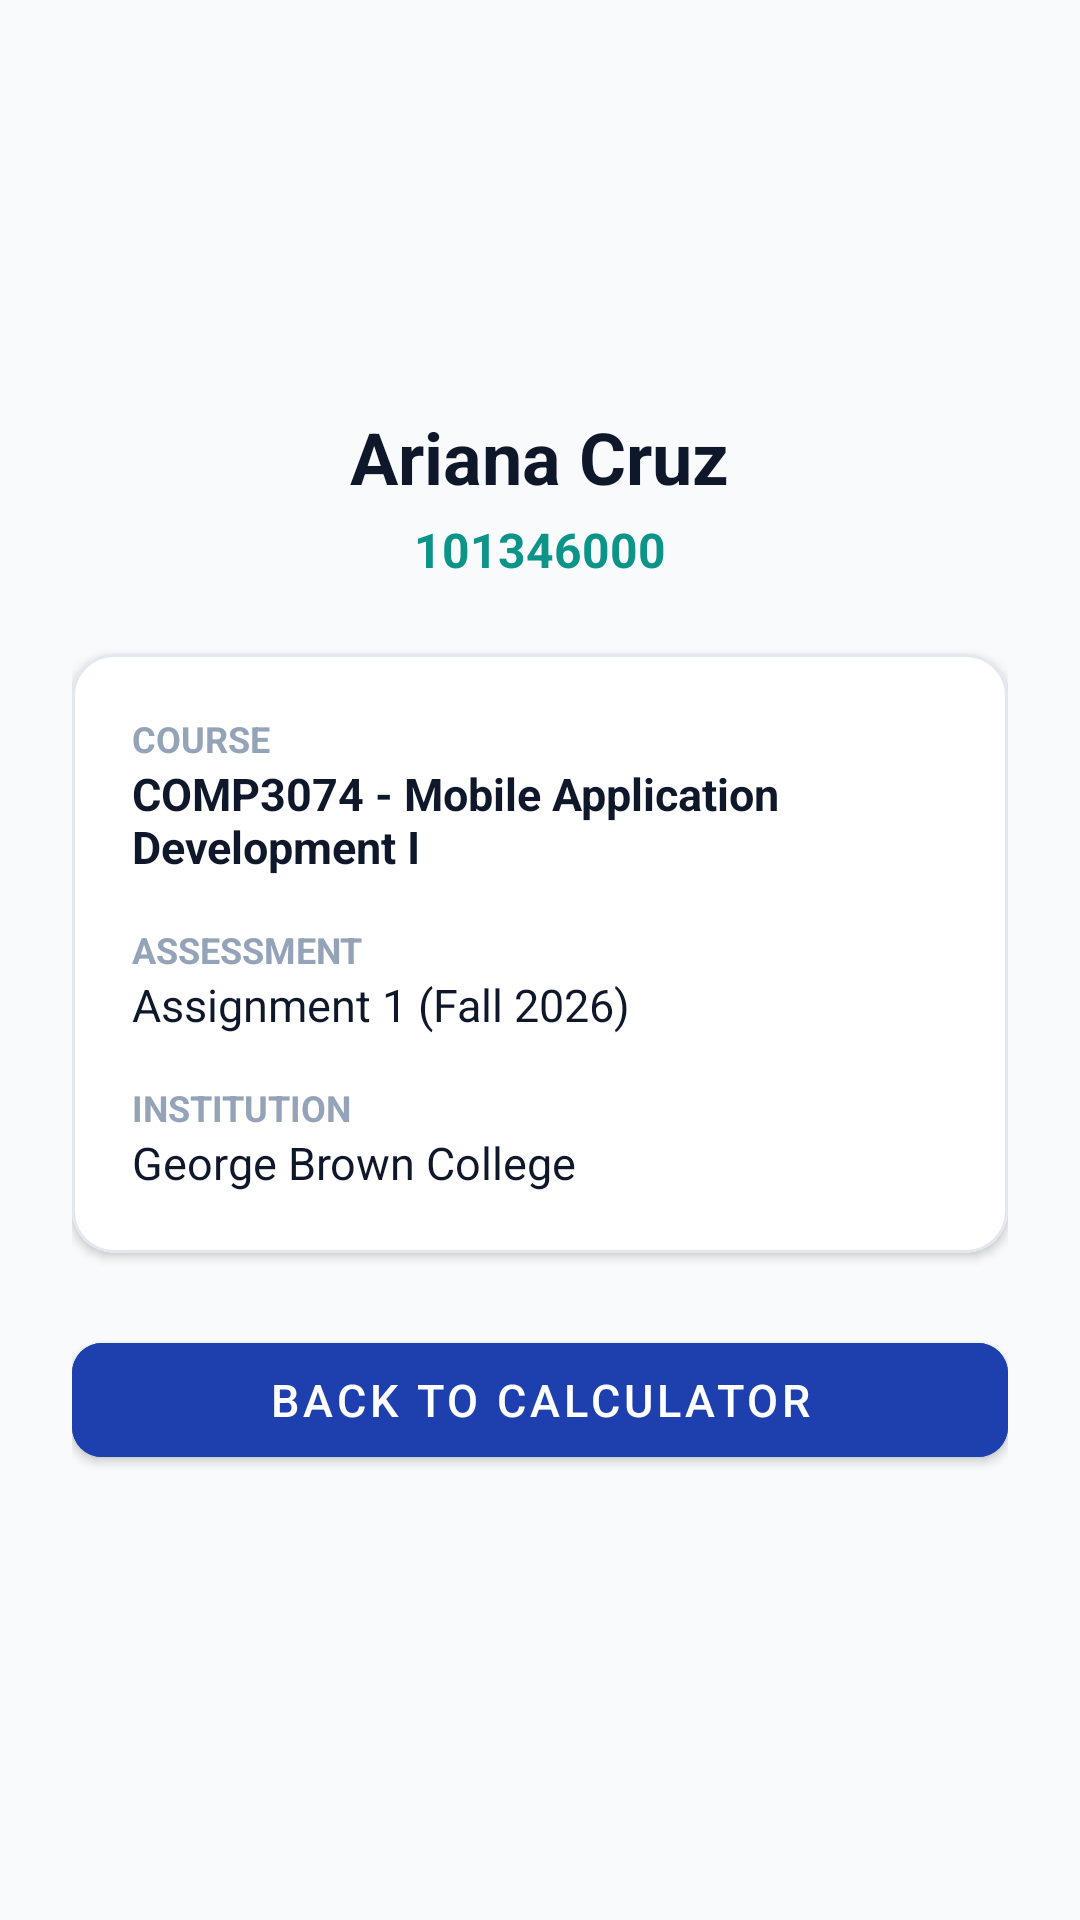

Produce the Android XML layout that renders to this screen, including the resource entries it uses.
<!-- AndroidManifest.xml: application theme Theme.COMP3074Assignment1 -->
<!-- res/layout/activity_about.xml -->
<?xml version="1.0" encoding="utf-8"?>
<ScrollView xmlns:android="http://schemas.android.com/apk/res/android"
    xmlns:app="http://schemas.android.com/apk/res-auto"
    xmlns:tools="http://schemas.android.com/tools"
    android:layout_width="match_parent"
    android:layout_height="match_parent"
    android:fillViewport="true"
    android:background="@color/background_light"
    tools:context=".AboutActivity">

    <LinearLayout
        android:layout_width="match_parent"
        android:layout_height="wrap_content"
        android:orientation="vertical"
        android:gravity="center_horizontal"
        android:padding="24dp">

        
        <ImageView
            android:layout_width="80dp"
            android:layout_height="80dp"
            android:src="@drawable/ic_person"
            android:contentDescription="Student Avatar"
            android:layout_marginTop="16dp"
            android:layout_marginBottom="16dp" />

        <TextView
            android:id="@+id/tvStudentName"
            android:layout_width="wrap_content"
            android:layout_height="wrap_content"
            android:text="@string/student_name_value"
            android:textSize="24sp"
            android:textStyle="bold"
            android:textColor="@color/text_primary"
            android:layout_marginBottom="4dp" />

        <TextView
            android:id="@+id/tvStudentId"
            android:layout_width="wrap_content"
            android:layout_height="wrap_content"
            android:text="@string/student_id_value"
            android:textSize="16sp"
            android:textColor="@color/secondary"
            android:textStyle="bold"
            android:layout_marginBottom="24dp" />

        
        <com.google.android.material.card.MaterialCardView
            android:layout_width="match_parent"
            android:layout_height="wrap_content"
            android:layout_marginBottom="24dp"
            app:cardCornerRadius="14dp"
            app:cardElevation="2dp"
            app:strokeWidth="1dp"
            app:strokeColor="@color/border_light"
            app:cardBackgroundColor="@color/surface_white">

            <LinearLayout
                android:layout_width="match_parent"
                android:layout_height="wrap_content"
                android:orientation="vertical"
                android:padding="20dp">

                
                <TextView
                    android:layout_width="wrap_content"
                    android:layout_height="wrap_content"
                    android:text="@string/course_label"
                    android:textSize="12sp"
                    android:textStyle="bold"
                    android:textColor="@color/text_muted"
                    android:textAllCaps="true" />

                <TextView
                    android:id="@+id/tvCourse"
                    android:layout_width="wrap_content"
                    android:layout_height="wrap_content"
                    android:text="@string/course_value"
                    android:textSize="15sp"
                    android:textStyle="bold"
                    android:textColor="@color/text_primary"
                    android:layout_marginBottom="16dp" />

                
                <TextView
                    android:layout_width="wrap_content"
                    android:layout_height="wrap_content"
                    android:text="@string/assignment_label"
                    android:textSize="12sp"
                    android:textStyle="bold"
                    android:textColor="@color/text_muted"
                    android:textAllCaps="true" />

                <TextView
                    android:id="@+id/tvAssignment"
                    android:layout_width="wrap_content"
                    android:layout_height="wrap_content"
                    android:text="@string/assignment_value"
                    android:textSize="15sp"
                    android:textColor="@color/text_primary"
                    android:layout_marginBottom="16dp" />

                
                <TextView
                    android:layout_width="wrap_content"
                    android:layout_height="wrap_content"
                    android:text="@string/college_label"
                    android:textSize="12sp"
                    android:textStyle="bold"
                    android:textColor="@color/text_muted"
                    android:textAllCaps="true" />

                <TextView
                    android:id="@+id/tvCollege"
                    android:layout_width="wrap_content"
                    android:layout_height="wrap_content"
                    android:text="@string/college_value"
                    android:textSize="15sp"
                    android:textColor="@color/text_primary" />

            </LinearLayout>
        </com.google.android.material.card.MaterialCardView>

        
        <com.google.android.material.button.MaterialButton
            android:id="@+id/btnBackToMain"
            android:layout_width="match_parent"
            android:layout_height="50dp"
            android:text="Back to Calculator"
            android:textSize="15sp"
            android:textColor="@color/surface_white"
            android:backgroundTint="@color/primary"
            app:cornerRadius="10dp" />

    </LinearLayout>
</ScrollView>
<!-- resources referenced by this layout -->
<resources>
  <color name="background_light">#F8FAFC</color>
  <color name="border_light">#E2E8F0</color>
  <color name="primary">#1E40AF</color>
  <color name="secondary">#0D9488</color>
  <color name="surface_white">#FFFFFF</color>
  <color name="text_muted">#94A3B8</color>
  <color name="text_primary">#0F172A</color>
  <string name="assignment_label">Assessment</string>
  <string name="assignment_value">Assignment 1 (Fall 2026)</string>
  <string name="college_label">Institution</string>
  <string name="college_value">George Brown College</string>
  <string name="course_label">Course</string>
  <string name="course_value">COMP3074 - Mobile Application Development I</string>
  <string name="student_id_value">101346000</string>
  <string name="student_name_value">Ariana Cruz</string>
  <style name="Theme.COMP3074Assignment1" parent="Theme.MaterialComponents.DayNight.DarkActionBar">
          
          <item name="colorPrimary">@color/primary</item>
          <item name="colorPrimaryVariant">@color/primary_dark</item>
          <item name="colorOnPrimary">@color/surface_white</item>
          
          <item name="colorSecondary">@color/secondary</item>
          <item name="colorSecondaryVariant">@color/secondary</item>
          <item name="colorOnSecondary">@color/surface_white</item>
          
          <item name="android:statusBarColor">@color/primary_dark</item>
          
          <item name="android:windowBackground">@color/background_light</item>
      </style>
  <color name="primary_dark">#1E3A8A</color>
</resources>
